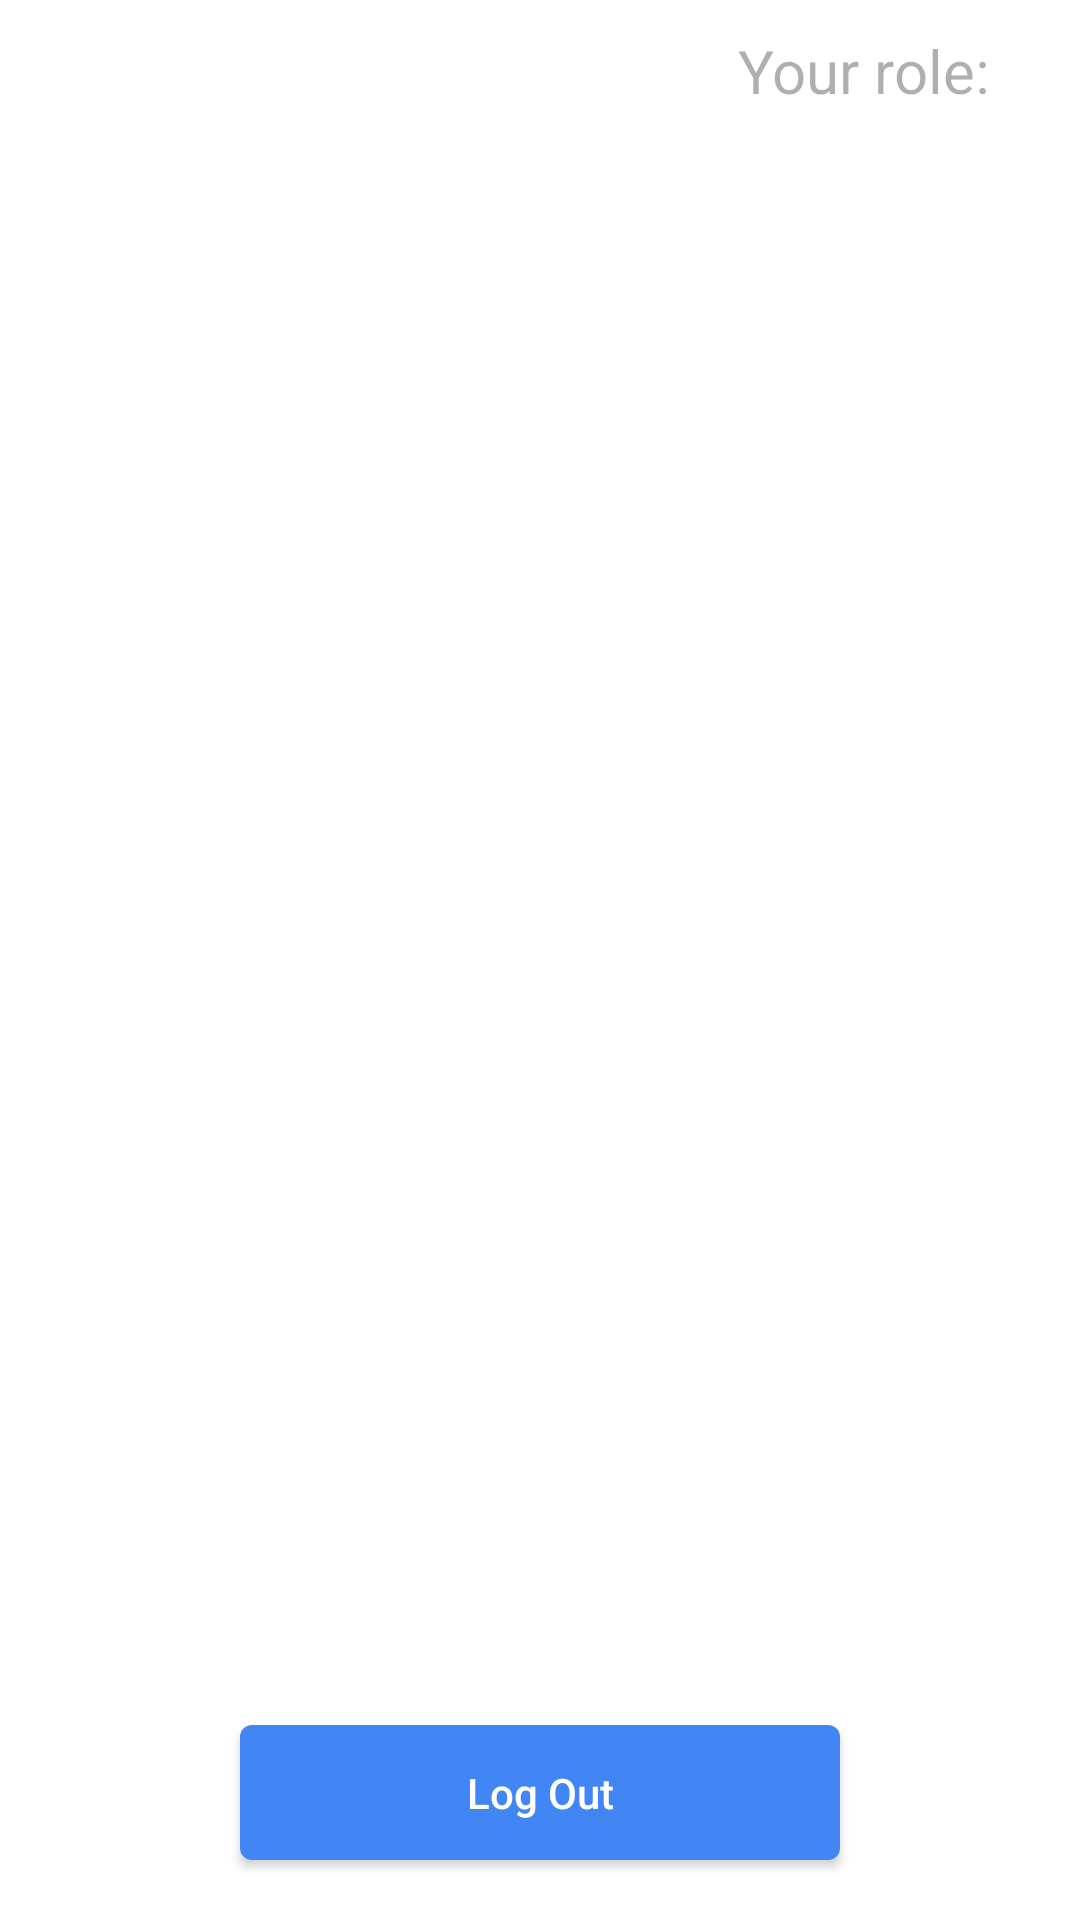

Reconstruct the res/layout file that produces this screen, plus the resources it refers to.
<!-- AndroidManifest.xml: application theme Theme.Naebankclient -->
<!-- res/layout/fragment_user.xml -->
<?xml version="1.0" encoding="utf-8"?>
<androidx.constraintlayout.widget.ConstraintLayout xmlns:android="http://schemas.android.com/apk/res/android"
    xmlns:app="http://schemas.android.com/apk/res-auto"
    xmlns:tools="http://schemas.android.com/tools"
    android:layout_width="match_parent"
    android:layout_height="match_parent"
    tools:context=".ui.user.UserFragment">

  <TextView
      android:id="@+id/user_name"
      android:layout_width="wrap_content"
      android:layout_height="wrap_content"
      android:layout_marginTop="40dp"
      android:textColor="@color/ebony_clay"
      android:textSize="50sp"
      app:layout_constraintEnd_toEndOf="parent"
      app:layout_constraintStart_toStartOf="parent"
      app:layout_constraintTop_toTopOf="parent"
      tools:text="user" />

  <TextView
      android:id="@+id/user_email"
      android:layout_width="wrap_content"
      android:layout_height="wrap_content"
      android:layout_marginTop="10dp"
      android:textColor="@color/semi_transparent"
      android:textSize="30sp"
      app:layout_constraintEnd_toEndOf="parent"
      app:layout_constraintStart_toStartOf="parent"
      app:layout_constraintTop_toBottomOf="@id/user_name"
      tools:text="email" />

  <TextView
      android:id="@+id/user_role_label"
      android:layout_width="wrap_content"
      android:layout_height="wrap_content"
      android:layout_marginEnd="10dp"
      android:textColor="@color/semi_transparent"
      android:textSize="20sp"
      app:layout_constraintEnd_toStartOf="@id/user_role_value"
      app:layout_constraintTop_toTopOf="@id/user_role_value"
      android:text="Your role:" />

  <TextView
      android:id="@+id/user_role_value"
      android:layout_width="wrap_content"
      android:layout_height="wrap_content"
      android:layout_marginTop="10dp"
      android:layout_marginEnd="20dp"
      android:textColor="@color/red"
      android:textSize="20sp"
      app:layout_constraintEnd_toEndOf="parent"
      app:layout_constraintTop_toTopOf="parent"
      tools:text="user" />

  <ImageView
      android:id="@+id/user_img"
      android:layout_width="100dp"
      android:layout_height="100dp"
      android:layout_marginTop="20dp"
      android:src="@mipmap/ic_launcher_round"
      app:layout_constraintEnd_toEndOf="parent"
      app:layout_constraintStart_toStartOf="parent"
      app:layout_constraintTop_toBottomOf="@id/user_email"
      tools:ignore="contentDescription" />

  <Button
      android:id="@+id/logout_button"
      style="@style/Clickable"
      android:layout_width="0dp"
      android:layout_height="45dp"
      android:layout_gravity="center_horizontal"
      android:layout_marginHorizontal="80dp"
      android:layout_marginBottom="20dp"
      android:background="@drawable/selector_login_btn"
      android:text="Log Out"
      android:textAllCaps="false"
      android:textColor="@color/white"
      android:textSize="14sp"
      app:layout_constraintBottom_toBottomOf="parent"
      app:layout_constraintEnd_toEndOf="parent"
      app:layout_constraintStart_toStartOf="parent" />

</androidx.constraintlayout.widget.ConstraintLayout>
<!-- resources referenced by this layout -->
<resources>
  <color name="ebony_clay">#2A3344</color>
  <color name="red">#FF0000</color>
  <color name="semi_transparent">#50000000</color>
  <color name="white">#FFFFFFFF</color>
  <!-- drawable selector_login_btn (drawable) -->
  <?xml version="1.0" encoding="utf-8"?>
  <selector xmlns:android="http://schemas.android.com/apk/res/android">
    <item android:drawable="@drawable/blue_background_enabled" android:state_enabled="true"/>
    <item android:drawable="@drawable/blue_background_disabled" android:state_enabled="false"/>
  </selector>
  <style name="Clickable">
      <item name="android:background">?attr/selectableItemBackground</item>
      <item name="android:clickable">true</item>
      <item name="android:focusable">true</item>
    </style>
  <style name="Theme.Naebankclient" parent="Theme.MaterialComponents.DayNight.DarkActionBar">
      
      <item name="colorPrimary">@color/purple_500</item>
      <item name="colorPrimaryVariant">@color/purple_700</item>
      <item name="colorOnPrimary">@color/white</item>
      
      <item name="colorSecondary">@color/teal_200</item>
      <item name="colorSecondaryVariant">@color/teal_700</item>
      <item name="colorOnSecondary">@color/black</item>
      
      <item name="android:statusBarColor">?attr/colorPrimaryVariant</item>
      
    </style>
  <!-- drawable blue_background_enabled (drawable) -->
  <?xml version="1.0" encoding="utf-8"?>
  <ripple xmlns:android="http://schemas.android.com/apk/res/android"
      android:color="@color/white">
      <item
          android:id="@android:id/mask"
          android:gravity="center">
          <shape android:shape="rectangle">
              <solid android:color="@color/white" />
              <corners android:radius="4dp" />
          </shape>
      </item>
  
      <item>
          <shape android:shape="rectangle">
              <solid android:color="@color/cornflower_blue" />
              <corners android:radius="4dp" />
          </shape>
      </item>
  
  </ripple>
  <!-- drawable blue_background_disabled (drawable) -->
  <?xml version="1.0" encoding="utf-8"?>
  <shape xmlns:android="http://schemas.android.com/apk/res/android"
      android:shape="rectangle">
    <solid android:color="@color/cornflower_blue_40" />
    <corners android:radius="4dp" />
  </shape>
  <color name="purple_500">#FF6200EE</color>
  <color name="purple_700">#FF3700B3</color>
  <color name="teal_200">#FF03DAC5</color>
  <color name="teal_700">#FF018786</color>
  <color name="black">#FF000000</color>
  <color name="cornflower_blue">#4285F4</color>
  <color name="cornflower_blue_40">#644285F4</color>
</resources>
